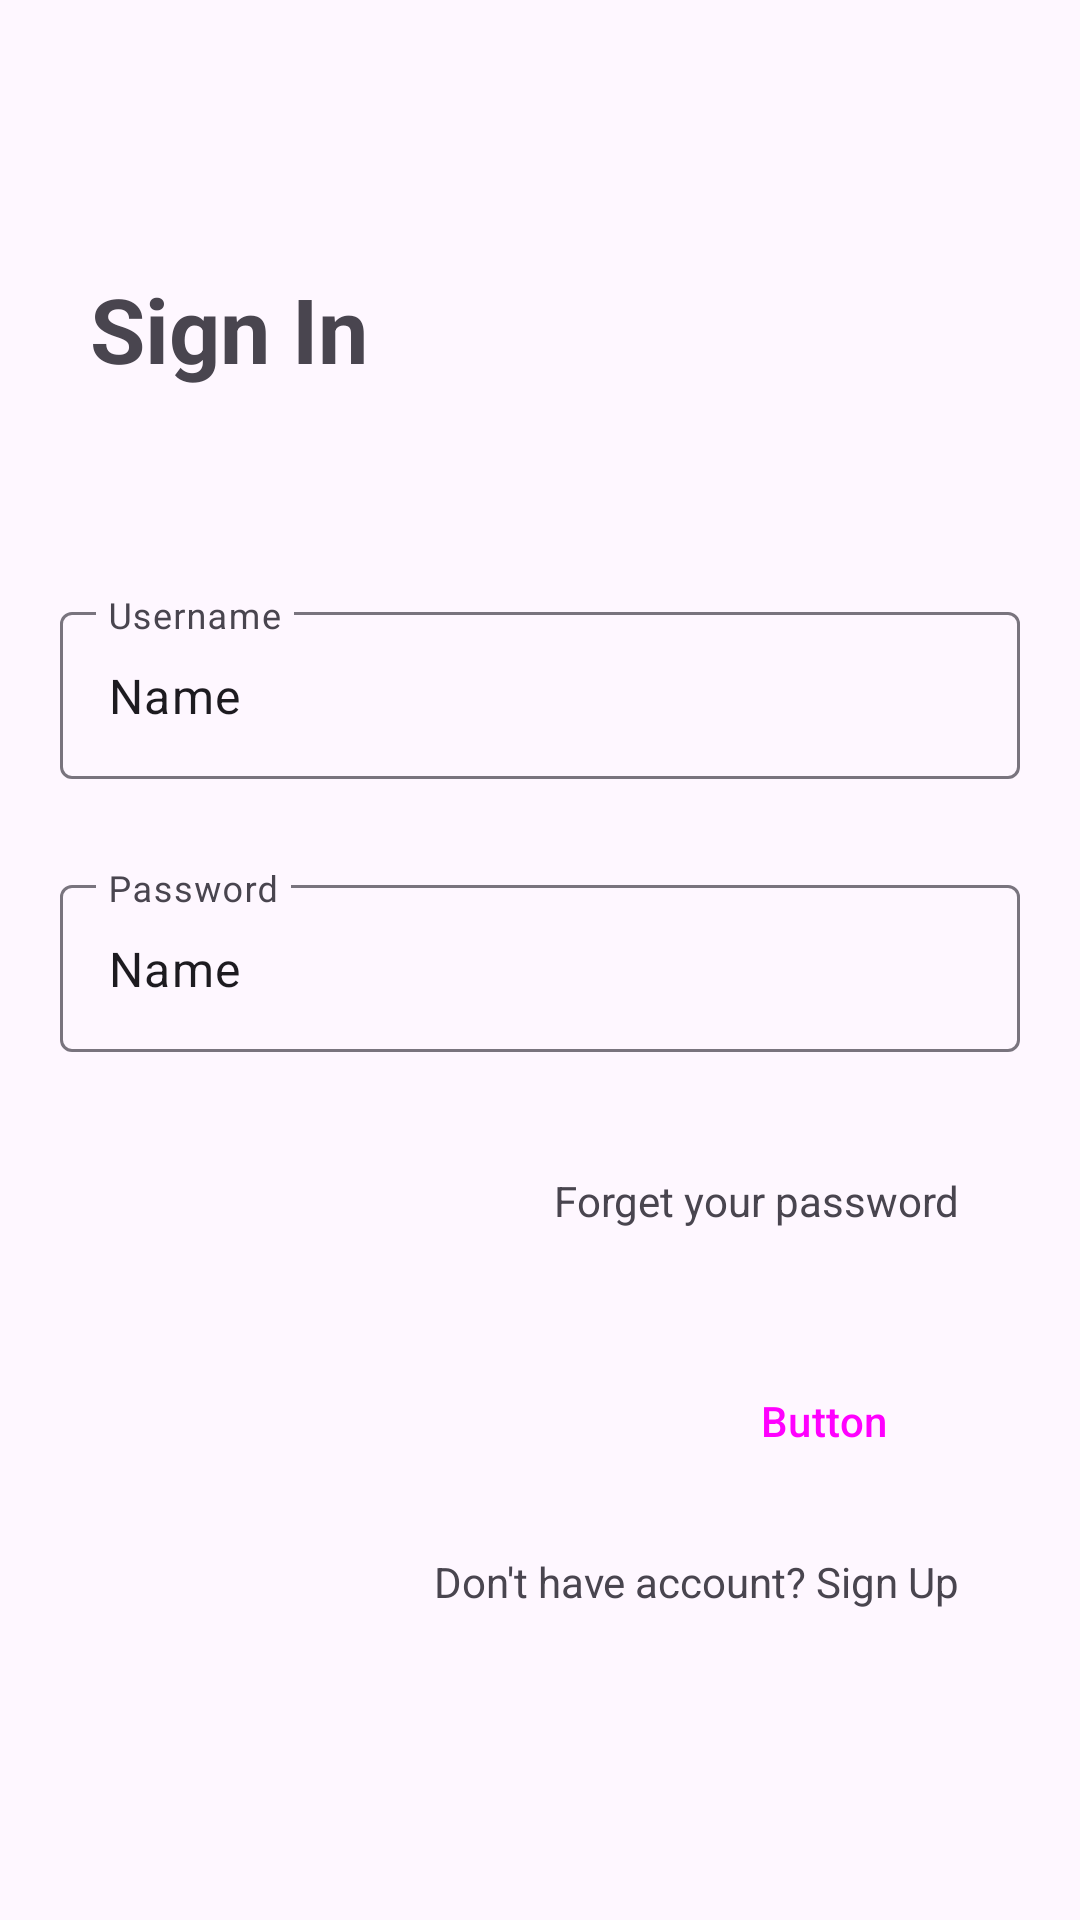

Layout XML and referenced resources for this Android screen:
<!-- AndroidManifest.xml: application theme Theme.NetSchool -->
<!-- res/layout/fragment_login.xml -->
<?xml version="1.0" encoding="utf-8"?>
<androidx.constraintlayout.widget.ConstraintLayout xmlns:android="http://schemas.android.com/apk/res/android"

    xmlns:app="http://schemas.android.com/apk/res-auto"
    xmlns:tools="http://schemas.android.com/tools"
    android:layout_width="match_parent"
    android:layout_height="match_parent"
    android:padding="20dp"
    >

    <com.google.android.material.textfield.TextInputLayout
        android:id="@+id/textInputLayout3"
        android:layout_width="match_parent"
        android:layout_height="wrap_content"

        android:hint="Password"
        app:layout_constraintBottom_toBottomOf="parent"
        app:layout_constraintEnd_toEndOf="parent"
        app:layout_constraintStart_toStartOf="parent"
        app:layout_constraintTop_toTopOf="parent">

        <EditText
            android:id="@+id/editLoginPass"
            android:layout_width="match_parent"
            android:layout_height="wrap_content"
            android:layout_weight="1"
            android:ems="10"
            android:inputType="text"
            android:text="Name" />
    </com.google.android.material.textfield.TextInputLayout>

    <TextView
        android:id="@+id/textView4"
        style="@style/loginHeader"
        android:layout_width="wrap_content"
        android:layout_height="wrap_content"
        android:layout_marginStart="10dp"
        android:text="Sign In"
        app:layout_constraintBottom_toTopOf="@+id/textInputLayout2"
        app:layout_constraintStart_toStartOf="parent"
        app:layout_constraintTop_toTopOf="parent" />

    <com.google.android.material.textfield.TextInputLayout
        android:id="@+id/textInputLayout2"
        android:layout_width="match_parent"
        android:layout_height="wrap_content"
        android:layout_marginBottom="30dp"
        android:hint="Username"
        app:layout_constraintBottom_toTopOf="@+id/textInputLayout3"
        app:layout_constraintEnd_toEndOf="parent"
        app:layout_constraintStart_toStartOf="parent">

        <EditText
            android:id="@+id/editLoginUser"
            android:layout_width="match_parent"
            android:layout_height="wrap_content"
            android:layout_weight="1"
            android:ems="10"
            android:inputType="text"
            android:text="Name" />
    </com.google.android.material.textfield.TextInputLayout>

    <TextView
        android:id="@+id/textView6"
        android:layout_width="wrap_content"
        android:layout_height="wrap_content"
        android:layout_marginTop="40dp"
        android:layout_marginEnd="20dp"
        android:text="Forget your password"
        app:layout_constraintEnd_toEndOf="parent"
        app:layout_constraintTop_toBottomOf="@+id/textInputLayout3" />

    <Button
        android:id="@+id/loginBtn"
        android:layout_width="wrap_content"
        android:layout_height="wrap_content"
        android:layout_marginTop="40dp"
        android:layout_marginEnd="20dp"
        style="@style/Widget.Material3.Button"
        android:text="Button"
        app:cornerRadius="10dp"
        app:layout_constraintEnd_toEndOf="parent"
        app:layout_constraintTop_toBottomOf="@+id/textView6" />

    <TextView
        android:id="@+id/textView8"
        style="@style/parent"
        android:layout_width="wrap_content"
        android:layout_height="wrap_content"
        android:layout_marginTop="20dp"
        android:layout_marginEnd="20dp"
        android:text="Don't have account? Sign Up"
        app:layout_constraintEnd_toEndOf="parent"
        app:layout_constraintTop_toBottomOf="@+id/loginBtn" />

</androidx.constraintlayout.widget.ConstraintLayout>
<!-- resources referenced by this layout -->
<resources>
  <style name="loginHeader">
          <item name="android:textSize">@dimen/headerTextSize</item>
          <item name="android:textStyle">bold</item>
  
      </style>
  <style name="Theme.NetSchool" parent="Theme.Material3.DayNight.NoActionBar">
          
          <item name="colorPrimary">@color/purple_500</item>
          <item name="colorPrimaryVariant">@color/purple_700</item>
          <item name="colorOnPrimary">@color/white</item>
          
          <item name="colorSecondary">@color/teal_200</item>
          <item name="colorSecondaryVariant">@color/teal_700</item>
          <item name="colorOnSecondary">@color/black</item>
          
          <item name="android:statusBarColor">?attr/colorSurface</item>
          <item name="android:windowLightStatusBar">true</item>
          
      </style>
  <dimen name="headerTextSize">30sp</dimen>
  <color name="purple_500">#FF6200EE</color>
  <color name="purple_700">#FF3700B3</color>
  <color name="white">#FFFFFFFF</color>
  <color name="teal_200">#FF03DAC5</color>
  <color name="teal_700">#FF018786</color>
  <color name="black">#FF000000</color>
</resources>
